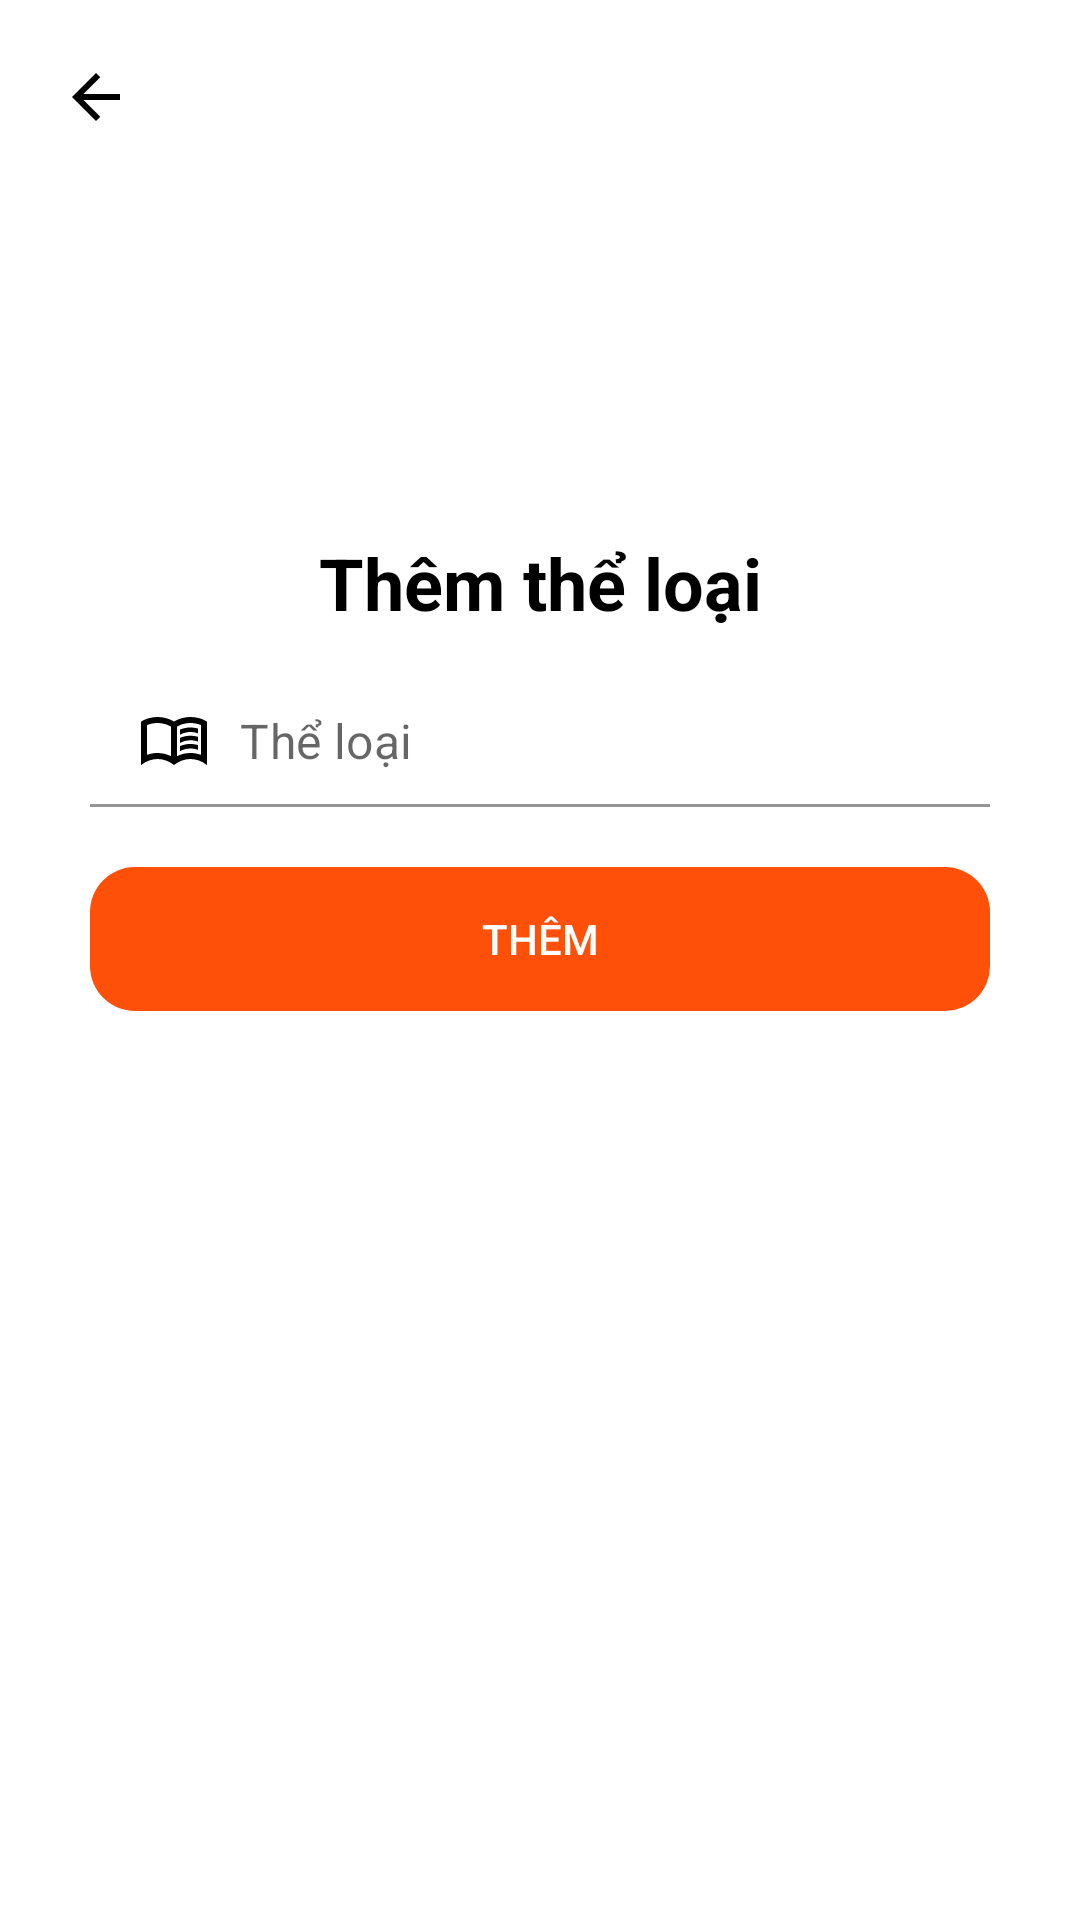

Produce the Android XML layout that renders to this screen, including the resource entries it uses.
<!-- AndroidManifest.xml: application theme Base.Theme.Nhom9AppDocSach. -->
<!-- res/layout/activity_add_catagory.xml -->
<?xml version="1.0" encoding="utf-8"?>
<RelativeLayout xmlns:android="http://schemas.android.com/apk/res/android"
    xmlns:tools="http://schemas.android.com/tools"
    android:layout_width="match_parent"
    android:layout_height="match_parent"
    xmlns:app="http://schemas.android.com/apk/res-auto"
    tools:context=".Activities.AddCategoryActivity">
    <RelativeLayout
        android:layout_width="match_parent"
        android:layout_height="300dp"
        android:layout_marginTop="-40dp"
        android:background="@drawable/bg_book"
        >

        <ImageButton
            android:id="@+id/btnback"
            android:layout_width="wrap_content"
            android:layout_height="wrap_content"
            android:layout_marginTop="50dp"
            android:layout_marginLeft="10dp"
            android:background=""
            android:padding="10dp"
            android:src="@drawable/back" />
        <TextView
            android:layout_width="match_parent"
            android:layout_height="wrap_content"
            android:text="Thêm thể loại"
            android:layout_marginTop="5dp"
            android:layout_alignParentBottom="true"
            android:paddingBottom="50dp"
            android:textSize="24sp"
            android:textStyle="bold"
            android:textColor="@color/black"
            android:gravity="center_horizontal"/>
    </RelativeLayout>

    <com.google.android.material.textfield.TextInputLayout
        android:id="@+id/txtinput"
        android:layout_width="match_parent"
        android:layout_height="wrap_content"
        app:hintEnabled="false"
        android:layout_marginStart="30dp"
        android:layout_marginEnd="30dp"
        android:layout_marginTop="225dp">
        <EditText
            android:id="@+id/edttheloai"
            android:layout_width="match_parent"
            android:layout_height="wrap_content"
            android:background="@drawable/bg_text"
            android:backgroundTint="@color/white"
            android:drawableStart="@drawable/book"
            android:drawablePadding="10dp"
            android:hint="Thể loại"
            android:inputType="textPersonName|textCapWords"
            android:padding="10dp"
            android:drawableTint="@color/black"
            android:textColor="@color/black"/>

    </com.google.android.material.textfield.TextInputLayout>
    <Button
        android:id="@+id/btnsubmit"
        android:backgroundTint="@color/button_color"
        app:backgroundTint="@null"
        style="@style/Widget.AppCompat.Button.Borderless"
        android:layout_width="match_parent"
        android:layout_height="wrap_content"
        android:background="@drawable/button1"
        android:layout_marginStart="30dp"
        android:layout_marginEnd="30dp"
        android:layout_marginTop="20dp"
        android:textColor="@color/main_color"
        android:text="Thêm"
        android:layout_below="@+id/txtinput"/>
</RelativeLayout>
<!-- resources referenced by this layout -->
<resources>
  <color name="black">#FF000000</color>
  <color name="button_color">#FF500A</color>
  <color name="main_color">#FFFFFFFF</color>
  <color name="white">#FFFFFFFF</color>
  <!-- drawable back (drawable) -->
  <vector xmlns:android="http://schemas.android.com/apk/res/android"
      android:autoMirrored="true"
      android:height="24dp"
      android:tint="@color/black"
      android:viewportHeight="960"
      android:viewportWidth="960"
      android:width="24dp">
  
      <path android:fillColor="@android:color/white"
          android:pathData="M313,520L537,744L480,800L160,480L480,160L537,216L313,440L800,440L800,520L313,520Z"/>
  
  </vector>
  <!-- drawable bg_book (drawable) -->
  <?xml version="1.0" encoding="utf-8"?>
  <shape xmlns:android="http://schemas.android.com/apk/res/android"
      android:shape="rectangle">
      <corners android:radius="55dp"/>
      <solid android:color=""/>
  </shape>
  <!-- drawable bg_text (drawable) -->
  <?xml version="1.0" encoding="utf-8"?>
  <shape xmlns:android="http://schemas.android.com/apk/res/android"
      android:shape="rectangle">
      <stroke android:width="3dp"
          android:color="@color/black" />
      <corners android:radius="15dp"/>
  </shape>
  <!-- drawable book (drawable) -->
  <vector xmlns:android="http://schemas.android.com/apk/res/android" android:autoMirrored="true" android:height="24dp" android:tint="#000000" android:viewportHeight="960" android:viewportWidth="960" android:width="24dp">
  
      <path android:fillColor="@android:color/white" android:pathData="M260,640Q307,640 351.5,650.5Q396,661 440,682L440,288Q399,264 353,252Q307,240 260,240Q224,240 188.5,247Q153,254 120,268L120,664Q155,652 189.5,646Q224,640 260,640ZM520,682Q564,661 608.5,650.5Q653,640 700,640Q736,640 770.5,646Q805,652 840,664L840,268Q807,254 771.5,247Q736,240 700,240Q653,240 607,252Q561,264 520,288L520,682ZM480,800Q432,762 376,741Q320,720 260,720Q207,720 149,740Q91,760 40,802L40,222Q84,192 143.5,176Q203,160 260,160Q318,160 373.5,175Q429,190 480,220Q531,190 586.5,175Q642,160 700,160Q757,160 816.5,176Q876,192 920,222L920,802Q870,760 811.5,740Q753,720 700,720Q640,720 584,741Q528,762 480,800ZM280,461Q280,461 280,461Q280,461 280,461L280,461Q280,461 280,461Q280,461 280,461Q280,461 280,461Q280,461 280,461L280,461Q280,461 280,461Q280,461 280,461ZM560,396L560,328Q593,314 627.5,307Q662,300 700,300Q726,300 751,304Q776,308 800,314L800,378Q776,369 751.5,364.5Q727,360 700,360Q662,360 627,369.5Q592,379 560,396ZM560,616L560,548Q593,534 627.5,527Q662,520 700,520Q726,520 751,524Q776,528 800,534L800,598Q776,589 751.5,584.5Q727,580 700,580Q662,580 627,589Q592,598 560,616ZM560,506L560,438Q593,424 627.5,417Q662,410 700,410Q726,410 751,414Q776,418 800,424L800,488Q776,479 751.5,474.5Q727,470 700,470Q662,470 627,479.5Q592,489 560,506Z"/>
  
  </vector>
  <!-- drawable button1 (drawable) -->
  <?xml version="1.0" encoding="utf-8"?>
  <shape xmlns:android="http://schemas.android.com/apk/res/android"
      android:shape="rectangle">
      <corners android:radius="15dp"/>
      <solid android:color="@color/button_color"/>
  </shape>
  <style name="Base.Theme.Nhom9AppDocSach." parent="Theme.MaterialComponents.DayNight.NoActionBar">
          
          
      </style>
</resources>
